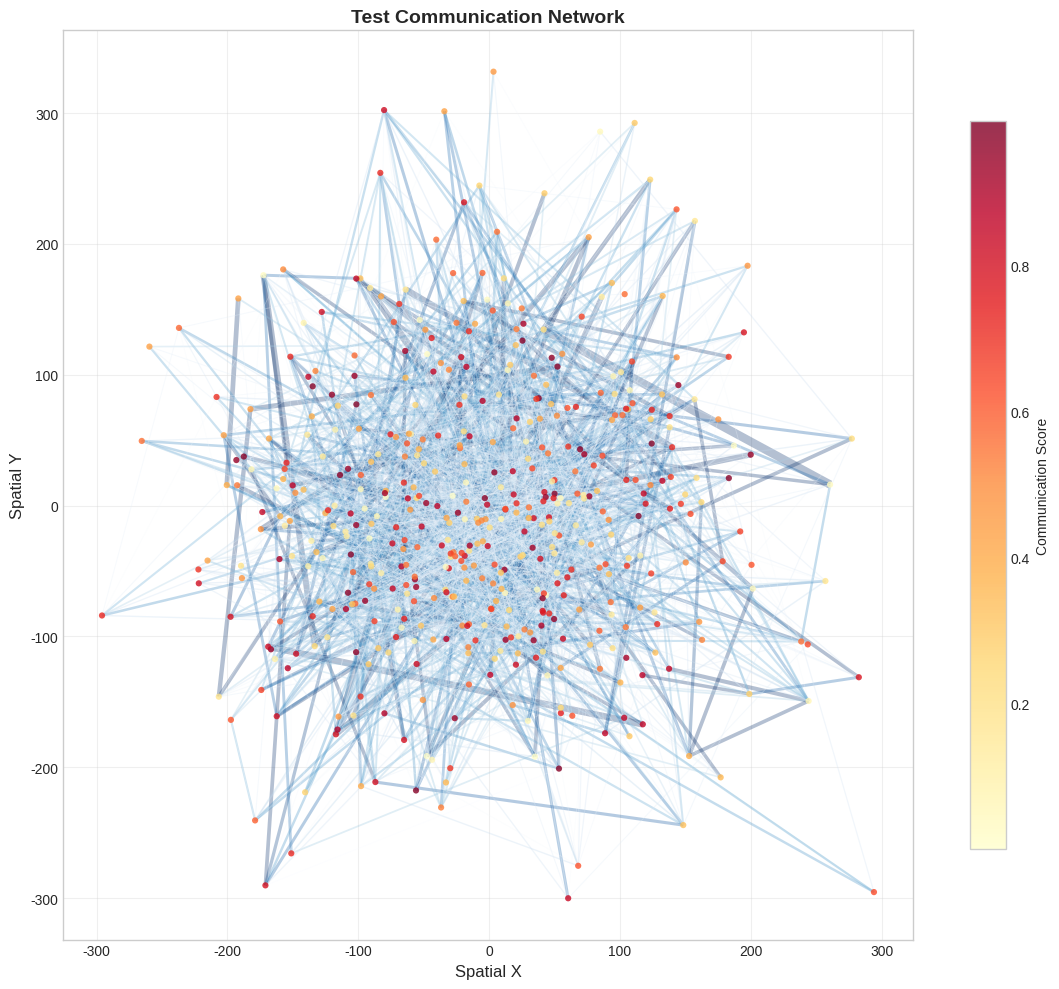

Reproduce this figure in Python.
"""
Spatial Visualization Module for GRAIL-Heart

Creates publication-ready visualizations of:
- Cell-cell communication networks on spatial coordinates
- L-R interaction heatmaps
- Signaling pathway activity maps
- Network topology plots
"""

import numpy as np
import pandas as pd
import matplotlib.pyplot as plt
import matplotlib.patches as mpatches
from matplotlib.collections import LineCollection
from matplotlib.colors import LinearSegmentedColormap, Normalize
import matplotlib.cm as cm
from pathlib import Path
from typing import Dict, List, Optional, Tuple, Union
import json
import warnings
warnings.filterwarnings('ignore')


# Define custom colormaps
COMMUNICATION_CMAP = LinearSegmentedColormap.from_list(
    'communication',
    ['#f7fbff', '#6baed6', '#2171b5', '#08306b'],
    N=256
)

PATHWAY_COLORS = {
    'VEGF': '#e41a1c',
    'PDGF': '#377eb8',
    'FGF': '#4daf4a',
    'EGF': '#984ea3',
    'TGFb': '#ff7f00',
    'BMP': '#ffff33',
    'WNT': '#a65628',
    'NOTCH': '#f781bf',
    'Chemokine': '#999999',
    'Interleukin': '#66c2a5',
    'TNF': '#fc8d62',
    'ECM': '#8da0cb',
    'Cardiac': '#e78ac3',
    'Semaphorin': '#a6d854',
    'Ephrin': '#ffd92f',
    'Neurotrophin': '#e5c494',
    'Hedgehog': '#b3b3b3',
    'Adhesion': '#8dd3c7',
    'Complement': '#bebada',
    'Interferon': '#fb8072',
    'CSF': '#80b1d3',
    'RAS': '#fdb462',
    'Angiogenesis': '#b3de69',
    'GDF': '#fccde5',
    'Activin': '#d9d9d9',
    'Netrin': '#bc80bd',
    'Slit': '#ccebc5',
    'Lectin': '#ffed6f',
    'TAM': '#1f78b4',
    'DAMP': '#33a02c',
    'Neuregulin': '#fb9a99',
}


class SpatialVisualizer:
    """
    Visualize spatial cell-cell communication networks.
    """
    
    def __init__(
        self,
        output_dir: str = 'outputs/figures',
        fig_format: str = 'png',
        dpi: int = 300,
    ):
        """
        Initialize the visualizer.
        
        Args:
            output_dir: Directory to save figures
            fig_format: Output format ('png', 'pdf', 'svg')
            dpi: Resolution for raster formats
        """
        self.output_dir = Path(output_dir)
        self.output_dir.mkdir(parents=True, exist_ok=True)
        self.fig_format = fig_format
        self.dpi = dpi
        
        # Set matplotlib style
        plt.style.use('seaborn-v0_8-whitegrid')
        plt.rcParams['font.family'] = 'sans-serif'
        plt.rcParams['font.size'] = 10
        plt.rcParams['axes.labelsize'] = 12
        plt.rcParams['axes.titlesize'] = 14
        plt.rcParams['figure.titlesize'] = 16
    
    def plot_spatial_communication(
        self,
        coords: np.ndarray,
        edge_index: np.ndarray,
        edge_weights: Optional[np.ndarray] = None,
        cell_colors: Optional[np.ndarray] = None,
        title: str = 'Spatial Communication Network',
        cell_size: float = 20,
        edge_alpha: float = 0.3,
        edge_width_scale: float = 1.0,
        top_edges: int = 5000,
        show_colorbar: bool = True,
        figsize: Tuple[int, int] = (12, 10),
        save_name: Optional[str] = None,
    ) -> plt.Figure:
        """
        Plot cell-cell communication network on spatial coordinates.
        
        Args:
            coords: Spatial coordinates [n_cells, 2]
            edge_index: Edge indices [2, n_edges]
            edge_weights: Optional weights for edges
            cell_colors: Optional color values for cells
            title: Plot title
            cell_size: Size of cell points
            edge_alpha: Transparency of edges
            edge_width_scale: Scale factor for edge widths
            top_edges: Number of top edges to plot (for clarity)
            show_colorbar: Whether to show colorbar
            figsize: Figure size
            save_name: Filename to save
            
        Returns:
            matplotlib Figure
        """
        fig, ax = plt.subplots(figsize=figsize)
        
        # Sort edges by weight and select top
        if edge_weights is not None:
            sorted_idx = np.argsort(edge_weights)[::-1][:top_edges]
            edge_weights = edge_weights[sorted_idx]
            edge_index = edge_index[:, sorted_idx]
        else:
            if edge_index.shape[1] > top_edges:
                idx = np.random.choice(edge_index.shape[1], top_edges, replace=False)
                edge_index = edge_index[:, idx]
        
        # Create line segments for edges
        segments = []
        for i in range(edge_index.shape[1]):
            src, dst = edge_index[0, i], edge_index[1, i]
            segments.append([coords[src], coords[dst]])
        
        # Plot edges
        if len(segments) > 0:
            if edge_weights is not None:
                # Normalize weights for coloring
                norm = Normalize(vmin=0, vmax=np.percentile(edge_weights, 95))
                colors = cm.Blues(norm(edge_weights))
                widths = 0.5 + edge_width_scale * norm(edge_weights) * 2
                
                lc = LineCollection(
                    segments, 
                    colors=colors, 
                    linewidths=widths,
                    alpha=edge_alpha
                )
            else:
                lc = LineCollection(
                    segments,
                    colors='steelblue',
                    linewidths=0.5,
                    alpha=edge_alpha
                )
            ax.add_collection(lc)
        
        # Plot cells
        if cell_colors is not None:
            scatter = ax.scatter(
                coords[:, 0], coords[:, 1],
                c=cell_colors,
                s=cell_size,
                cmap='YlOrRd',
                alpha=0.8,
                edgecolors='none',
                zorder=2
            )
            if show_colorbar:
                cbar = plt.colorbar(scatter, ax=ax, shrink=0.8)
                cbar.set_label('Communication Score', fontsize=10)
        else:
            ax.scatter(
                coords[:, 0], coords[:, 1],
                c='#2c3e50',
                s=cell_size,
                alpha=0.6,
                edgecolors='none',
                zorder=2
            )
        
        ax.set_xlabel('Spatial X')
        ax.set_ylabel('Spatial Y')
        ax.set_title(title, fontweight='bold', fontsize=14)
        ax.set_aspect('equal')
        ax.grid(True, alpha=0.3)
        
        plt.tight_layout()
        
        if save_name:
            fig.savefig(
                self.output_dir / f'{save_name}.{self.fig_format}',
                dpi=self.dpi,
                bbox_inches='tight',
                facecolor='white'
            )
        
        return fig
    
    def plot_lr_heatmap(
        self,
        lr_scores: pd.DataFrame,
        top_n: int = 30,
        figsize: Tuple[int, int] = (14, 10),
        save_name: Optional[str] = None,
    ) -> plt.Figure:
        """
        Plot heatmap of L-R interaction scores.
        
        Args:
            lr_scores: DataFrame with L-R scores (regions as columns)
            top_n: Number of top L-R pairs to show
            figsize: Figure size
            save_name: Filename to save
            
        Returns:
            matplotlib Figure
        """
        # Prepare data - get columns that look like region names
        score_cols = [c for c in lr_scores.columns if c not in 
                      ['ligand', 'receptor', 'pathway', 'function', 'lr_pair']]
        
        if not score_cols:
            # Single region case
            lr_scores = lr_scores.sort_values('mean_score', ascending=False).head(top_n)
            lr_scores['lr_pair'] = lr_scores['ligand'] + ' → ' + lr_scores['receptor']
            
            fig, ax = plt.subplots(figsize=(10, 8))
            bars = ax.barh(range(len(lr_scores)), lr_scores['mean_score'].values)
            
            # Color by pathway
            for i, (_, row) in enumerate(lr_scores.iterrows()):
                color = PATHWAY_COLORS.get(row['pathway'], '#666666')
                bars[i].set_color(color)
            
            ax.set_yticks(range(len(lr_scores)))
            ax.set_yticklabels(lr_scores['lr_pair'].values)
            ax.set_xlabel('Interaction Score')
            ax.set_title('Top L-R Interactions', fontweight='bold')
            ax.invert_yaxis()
            
            # Add legend
            unique_pathways = lr_scores['pathway'].unique()
            patches = [mpatches.Patch(color=PATHWAY_COLORS.get(p, '#666'), label=p) 
                       for p in unique_pathways]
            ax.legend(handles=patches, loc='lower right', fontsize=8)
            
        else:
            # Multi-region heatmap
            # Create lr_pair column
            lr_scores = lr_scores.copy()
            lr_scores['lr_pair'] = lr_scores['ligand'] + ' → ' + lr_scores['receptor']
            
            # Get top pairs by mean score across regions
            lr_scores['mean_all'] = lr_scores[score_cols].mean(axis=1)
            top_pairs = lr_scores.nlargest(top_n, 'mean_all')
            
            # Create matrix
            matrix = top_pairs[score_cols].values
            
            fig, ax = plt.subplots(figsize=figsize)
            
            im = ax.imshow(matrix, cmap='YlOrRd', aspect='auto')
            
            ax.set_xticks(range(len(score_cols)))
            ax.set_xticklabels(score_cols, rotation=45, ha='right')
            ax.set_yticks(range(len(top_pairs)))
            ax.set_yticklabels(top_pairs['lr_pair'].values)
            
            # Add colorbar
            cbar = plt.colorbar(im, ax=ax, shrink=0.8)
            cbar.set_label('Interaction Score', fontsize=10)
            
            ax.set_xlabel('Region')
            ax.set_ylabel('L-R Pair')
            ax.set_title('L-R Interaction Scores Across Regions', fontweight='bold')
            
            # Add grid
            ax.set_xticks(np.arange(-0.5, len(score_cols), 1), minor=True)
            ax.set_yticks(np.arange(-0.5, len(top_pairs), 1), minor=True)
            ax.grid(which='minor', color='white', linestyle='-', linewidth=1)
        
        plt.tight_layout()
        
        if save_name:
            fig.savefig(
                self.output_dir / f'{save_name}.{self.fig_format}',
                dpi=self.dpi,
                bbox_inches='tight',
                facecolor='white'
            )
        
        return fig
    
    def plot_pathway_activity(
        self,
        lr_scores: pd.DataFrame,
        figsize: Tuple[int, int] = (12, 8),
        save_name: Optional[str] = None,
    ) -> plt.Figure:
        """
        Plot pathway activity summary.
        
        Args:
            lr_scores: DataFrame with L-R scores
            figsize: Figure size
            save_name: Filename to save
            
        Returns:
            matplotlib Figure
        """
        # Aggregate by pathway
        if 'pathway' not in lr_scores.columns:
            raise ValueError("DataFrame must have 'pathway' column")
        
        # Get score columns
        score_cols = [c for c in lr_scores.columns if c not in 
                      ['ligand', 'receptor', 'pathway', 'function', 'lr_pair',
                       'mean_score', 'max_score', 'total_score', 'n_interactions', 'pct_edges']]
        
        if score_cols:
            # Multi-region case
            pathway_scores = lr_scores.groupby('pathway')[score_cols].mean()
            
            fig, ax = plt.subplots(figsize=figsize)
            
            # Create grouped bar chart
            n_pathways = len(pathway_scores)
            n_regions = len(score_cols)
            x = np.arange(n_pathways)
            width = 0.8 / n_regions
            
            for i, col in enumerate(score_cols):
                offset = (i - n_regions/2 + 0.5) * width
                bars = ax.bar(x + offset, pathway_scores[col], width, 
                             label=col, alpha=0.8)
            
            ax.set_xticks(x)
            ax.set_xticklabels(pathway_scores.index, rotation=45, ha='right')
            ax.set_ylabel('Mean Interaction Score')
            ax.set_title('Pathway Activity Across Regions', fontweight='bold')
            ax.legend(title='Region', bbox_to_anchor=(1.02, 1), loc='upper left')
            
        else:
            # Single region - use total or mean score
            score_col = 'total_score' if 'total_score' in lr_scores.columns else 'mean_score'
            pathway_scores = lr_scores.groupby('pathway')[score_col].sum().sort_values(ascending=False)
            
            fig, ax = plt.subplots(figsize=figsize)
            
            colors = [PATHWAY_COLORS.get(p, '#666666') for p in pathway_scores.index]
            bars = ax.barh(range(len(pathway_scores)), pathway_scores.values, color=colors)
            
            ax.set_yticks(range(len(pathway_scores)))
            ax.set_yticklabels(pathway_scores.index)
            ax.set_xlabel('Total Pathway Activity')
            ax.set_title('Signaling Pathway Activity', fontweight='bold')
            ax.invert_yaxis()
        
        plt.tight_layout()
        
        if save_name:
            fig.savefig(
                self.output_dir / f'{save_name}.{self.fig_format}',
                dpi=self.dpi,
                bbox_inches='tight',
                facecolor='white'
            )
        
        return fig
    
    def plot_specific_lr_spatial(
        self,
        coords: np.ndarray,
        edge_index: np.ndarray,
        expression: np.ndarray,
        gene_names: List[str],
        ligand: str,
        receptor: str,
        title: Optional[str] = None,
        figsize: Tuple[int, int] = (15, 5),
        save_name: Optional[str] = None,
    ) -> plt.Figure:
        """
        Plot spatial distribution of a specific L-R pair.
        
        Args:
            coords: Spatial coordinates [n_cells, 2]
            edge_index: Edge indices [2, n_edges]
            expression: Gene expression [n_cells, n_genes]
            gene_names: Gene names
            ligand: Ligand gene name
            receptor: Receptor gene name
            title: Optional title
            figsize: Figure size
            save_name: Filename to save
            
        Returns:
            matplotlib Figure
        """
        gene_to_idx = {g: i for i, g in enumerate(gene_names)}
        
        if ligand not in gene_to_idx or receptor not in gene_to_idx:
            raise ValueError(f"Gene not found: {ligand} or {receptor}")
        
        lig_idx = gene_to_idx[ligand]
        rec_idx = gene_to_idx[receptor]
        
        lig_expr = expression[:, lig_idx]
        rec_expr = expression[:, rec_idx]
        
        # Compute communication scores per cell
        # For each cell, sum incoming L-R scores
        comm_scores = np.zeros(len(coords))
        for i in range(edge_index.shape[1]):
            src, dst = edge_index[0, i], edge_index[1, i]
            score = lig_expr[src] * rec_expr[dst]
            comm_scores[dst] += score  # Receiver gets the score
        
        # Normalize
        if comm_scores.max() > 0:
            comm_scores = comm_scores / comm_scores.max()
        
        fig, axes = plt.subplots(1, 3, figsize=figsize)
        
        # Plot ligand expression
        sc1 = axes[0].scatter(coords[:, 0], coords[:, 1], c=lig_expr,
                              s=10, cmap='Reds', alpha=0.8)
        axes[0].set_title(f'{ligand} (Ligand)', fontweight='bold')
        axes[0].set_xlabel('Spatial X')
        axes[0].set_ylabel('Spatial Y')
        axes[0].set_aspect('equal')
        plt.colorbar(sc1, ax=axes[0], shrink=0.8, label='Expression')
        
        # Plot receptor expression
        sc2 = axes[1].scatter(coords[:, 0], coords[:, 1], c=rec_expr,
                              s=10, cmap='Blues', alpha=0.8)
        axes[1].set_title(f'{receptor} (Receptor)', fontweight='bold')
        axes[1].set_xlabel('Spatial X')
        axes[1].set_ylabel('Spatial Y')
        axes[1].set_aspect('equal')
        plt.colorbar(sc2, ax=axes[1], shrink=0.8, label='Expression')
        
        # Plot communication score
        sc3 = axes[2].scatter(coords[:, 0], coords[:, 1], c=comm_scores,
                              s=10, cmap='Purples', alpha=0.8)
        axes[2].set_title(f'{ligand}→{receptor} Signal', fontweight='bold')
        axes[2].set_xlabel('Spatial X')
        axes[2].set_ylabel('Spatial Y')
        axes[2].set_aspect('equal')
        plt.colorbar(sc3, ax=axes[2], shrink=0.8, label='Communication')
        
        if title:
            fig.suptitle(title, fontsize=14, fontweight='bold', y=1.02)
        
        plt.tight_layout()
        
        if save_name:
            fig.savefig(
                self.output_dir / f'{save_name}.{self.fig_format}',
                dpi=self.dpi,
                bbox_inches='tight',
                facecolor='white'
            )
        
        return fig
    
    def plot_region_comparison(
        self,
        comparison_df: pd.DataFrame,
        metric: str = 'mean_score',
        top_n: int = 20,
        figsize: Tuple[int, int] = (14, 10),
        save_name: Optional[str] = None,
    ) -> plt.Figure:
        """
        Create multi-panel comparison across regions.
        
        Args:
            comparison_df: DataFrame with L-R scores per region (wide format)
            metric: Score metric column name
            top_n: Number of top pairs to show
            figsize: Figure size
            save_name: Filename to save
            
        Returns:
            matplotlib Figure
        """
        # Get region columns
        region_cols = [c for c in comparison_df.columns if c not in 
                       ['ligand', 'receptor', 'pathway', 'function', 'lr_pair']]
        
        n_regions = len(region_cols)
        
        if n_regions == 0:
            raise ValueError("No region columns found in DataFrame")
        
        # Create figure
        n_cols = min(3, n_regions)
        n_rows = (n_regions + n_cols - 1) // n_cols
        
        fig, axes = plt.subplots(n_rows, n_cols, figsize=figsize)
        axes = np.atleast_2d(axes)
        
        for idx, region in enumerate(region_cols):
            row, col = idx // n_cols, idx % n_cols
            ax = axes[row, col]
            
            # Get top pairs for this region
            region_data = comparison_df[['ligand', 'receptor', 'pathway', region]].copy()
            region_data = region_data.nlargest(top_n, region)
            region_data['lr_pair'] = region_data['ligand'] + '→' + region_data['receptor']
            
            # Plot horizontal bars
            colors = [PATHWAY_COLORS.get(p, '#666') for p in region_data['pathway']]
            ax.barh(range(len(region_data)), region_data[region].values, color=colors)
            
            ax.set_yticks(range(len(region_data)))
            ax.set_yticklabels(region_data['lr_pair'], fontsize=8)
            ax.set_xlabel('Score')
            ax.set_title(f'{region}', fontweight='bold')
            ax.invert_yaxis()
            ax.grid(True, alpha=0.3, axis='x')
        
        # Hide empty subplots
        for idx in range(n_regions, n_rows * n_cols):
            row, col = idx // n_cols, idx % n_cols
            axes[row, col].set_visible(False)
        
        # Add legend
        unique_pathways = comparison_df['pathway'].unique()
        patches = [mpatches.Patch(color=PATHWAY_COLORS.get(p, '#666'), label=p) 
                   for p in unique_pathways[:15]]  # Limit legend items
        fig.legend(handles=patches, loc='center right', 
                   bbox_to_anchor=(1.15, 0.5), fontsize=8)
        
        fig.suptitle('L-R Interactions by Region', fontsize=16, fontweight='bold', y=1.02)
        plt.tight_layout()
        
        if save_name:
            fig.savefig(
                self.output_dir / f'{save_name}.{self.fig_format}',
                dpi=self.dpi,
                bbox_inches='tight',
                facecolor='white'
            )
        
        return fig
    
    def plot_network_summary(
        self,
        n_cells_per_region: Dict[str, int],
        n_interactions_per_region: Dict[str, int],
        top_pathways_per_region: Dict[str, List[str]],
        figsize: Tuple[int, int] = (14, 6),
        save_name: Optional[str] = None,
    ) -> plt.Figure:
        """
        Create summary dashboard of network statistics.
        
        Args:
            n_cells_per_region: Number of cells per region
            n_interactions_per_region: Number of interactions per region
            top_pathways_per_region: Top active pathways per region
            figsize: Figure size
            save_name: Filename to save
            
        Returns:
            matplotlib Figure
        """
        regions = list(n_cells_per_region.keys())
        
        fig, axes = plt.subplots(1, 3, figsize=figsize)
        
        # Panel 1: Number of cells
        cells = [n_cells_per_region[r] for r in regions]
        bars1 = axes[0].bar(regions, cells, color='steelblue', alpha=0.8)
        axes[0].set_ylabel('Number of Cells')
        axes[0].set_title('Cells per Region', fontweight='bold')
        axes[0].tick_params(axis='x', rotation=45)
        for bar, val in zip(bars1, cells):
            axes[0].text(bar.get_x() + bar.get_width()/2, bar.get_height() + 50,
                        f'{val:,}', ha='center', va='bottom', fontsize=9)
        
        # Panel 2: Number of interactions
        interactions = [n_interactions_per_region.get(r, 0) for r in regions]
        bars2 = axes[1].bar(regions, interactions, color='coral', alpha=0.8)
        axes[1].set_ylabel('Number of L-R Interactions')
        axes[1].set_title('Detected Interactions', fontweight='bold')
        axes[1].tick_params(axis='x', rotation=45)
        for bar, val in zip(bars2, interactions):
            axes[1].text(bar.get_x() + bar.get_width()/2, bar.get_height() + 0.5,
                        str(val), ha='center', va='bottom', fontsize=9)
        
        # Panel 3: Top pathways (text summary)
        axes[2].axis('off')
        text_lines = ['Top Active Pathways:\n']
        for region in regions:
            pathways = top_pathways_per_region.get(region, [])[:3]
            text_lines.append(f'{region}: {", ".join(pathways) if pathways else "N/A"}')
        
        axes[2].text(0.1, 0.9, '\n'.join(text_lines),
                    transform=axes[2].transAxes,
                    fontsize=10, verticalalignment='top',
                    fontfamily='monospace',
                    bbox=dict(boxstyle='round', facecolor='wheat', alpha=0.5))
        axes[2].set_title('Pathway Summary', fontweight='bold')
        
        plt.tight_layout()
        
        if save_name:
            fig.savefig(
                self.output_dir / f'{save_name}.{self.fig_format}',
                dpi=self.dpi,
                bbox_inches='tight',
                facecolor='white'
            )
        
        return fig


def main():
    """Test the visualizer with sample data."""
    import numpy as np
    
    # Create sample data
    n_cells = 500
    n_edges = 2000
    
    coords = np.random.randn(n_cells, 2) * 100
    edge_index = np.random.randint(0, n_cells, size=(2, n_edges))
    edge_weights = np.random.exponential(1, n_edges)
    cell_colors = np.random.rand(n_cells)
    
    # Create visualizer
    viz = SpatialVisualizer(output_dir='outputs/figures')
    
    # Test spatial communication plot
    fig = viz.plot_spatial_communication(
        coords=coords,
        edge_index=edge_index,
        edge_weights=edge_weights,
        cell_colors=cell_colors,
        title='Test Communication Network',
        save_name='test_network'
    )
    plt.show()
    
    print("Visualization test complete!")


if __name__ == '__main__':
    main()
